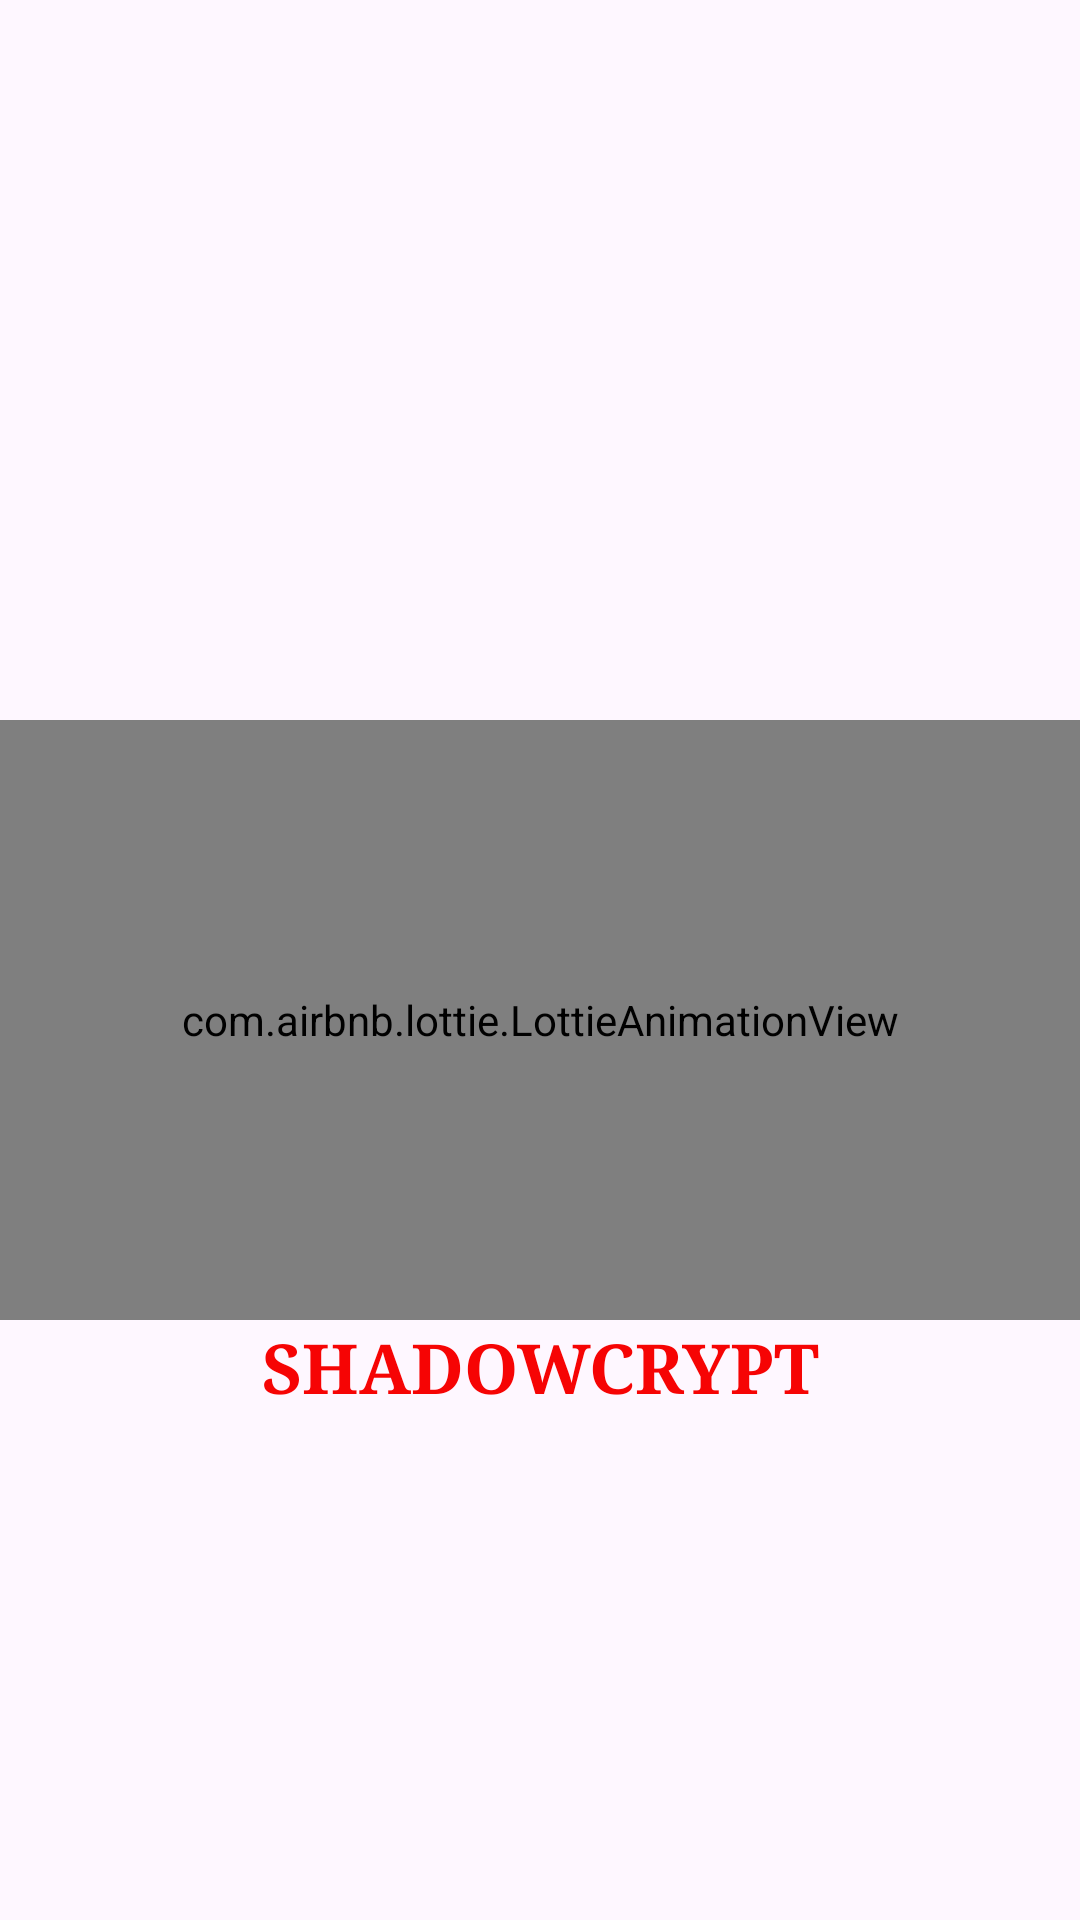

Produce the Android XML layout that renders to this screen, including the resource entries it uses.
<!-- AndroidManifest.xml: activity theme FullScreen -->
<!-- res/layout/activity_intro.xml -->
<?xml version="1.0" encoding="utf-8"?>
<LinearLayout xmlns:android="http://schemas.android.com/apk/res/android"
    xmlns:tools="http://schemas.android.com/tools"
    xmlns:app="http://schemas.android.com/apk/res-auto"
    android:orientation="vertical"
    android:id="@+id/intro"
    android:gravity="center"
    android:layout_width="match_parent"
    android:layout_height="match_parent"
    tools:context="com.shadowcrypt.Views.IntroActivity">
    <com.airbnb.lottie.LottieAnimationView
        android:id="@+id/animationView"
        android:layout_width="match_parent"
        android:layout_height="200dp"
        android:layout_marginTop="240dp"
        app:lottie_autoPlay="true"
        app:lottie_rawRes="@raw/cipherintrologo" />

    <TextView
        android:layout_width="match_parent"
        android:layout_height="match_parent"
        android:fontFamily="serif"
        android:text="@string/app_name"
        android:textAlignment="center"
        android:textAllCaps="true"
        android:textColor="#F60404"
        android:textSize="23sp"
        android:textStyle="bold" />
</LinearLayout>
<!-- resources referenced by this layout -->
<resources>
  <string name="app_name">ShadowCrypt</string>
  <style name="FullScreen" parent="Theme.Material3.Light.NoActionBar">
          <item name="android:windowNoTitle">true</item>
          <item name="android:windowActionBar">false</item>
          <item name="android:windowFullscreen">true</item>
          <item name="android:windowContentOverlay">@null</item>
      </style>
</resources>
